Dataset: uci_dataset_2014_with_RGB_pics (GitHub, daidianlizi/Leaf_Recognition). Classes: Quercus suber, Tilia tomentosa, Acer palmaturu, Celtis sp, Corylus avellana, Castanea sativa, Populus alba, Salix atrocinerea, Primula vulgaris, Erodium sp, Bougainvillea sp, Arisarum vulgare, Euonymus japonicus, Ilex perado ssp azorica, Magnolia soulangeana, Buxus sempervirens, Populus nigra, Urtica dioica, Podocarpus sp, Acca sellowiana, Hydrangea sp, Pseudosasa japonica, Magnolia grandiflora, Geranium sp, Alnus sp, Quercus robur, Crataegus monogyna, Ilex aquifolium, Nerium oleander, Betula pubescens.

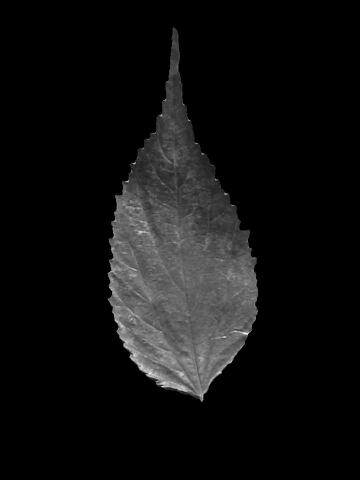
Label: Celtis sp

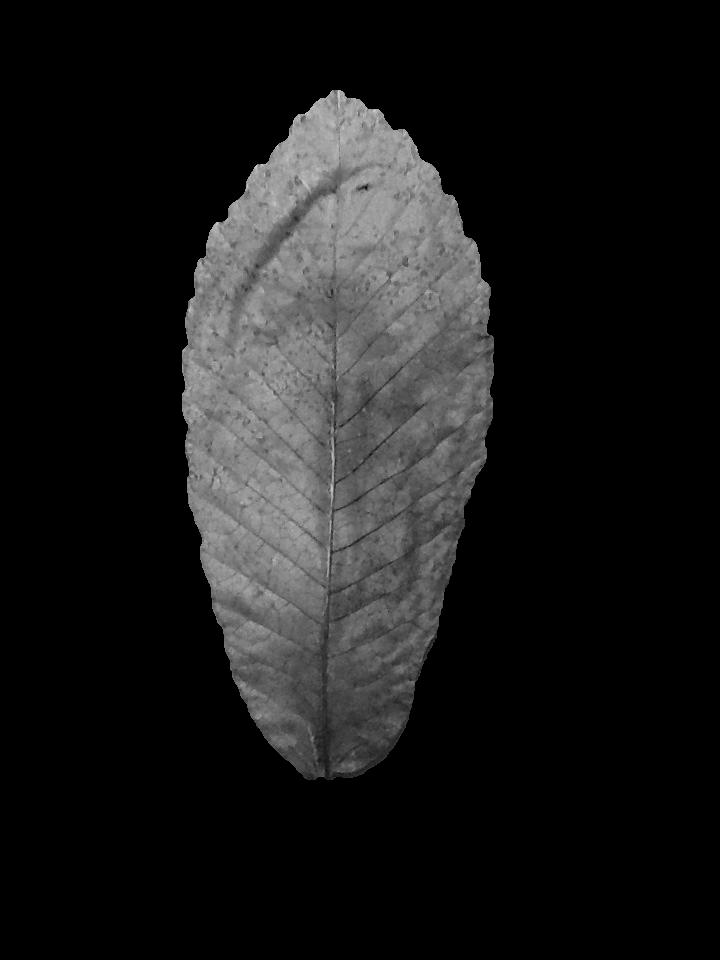
Label: Castanea sativa

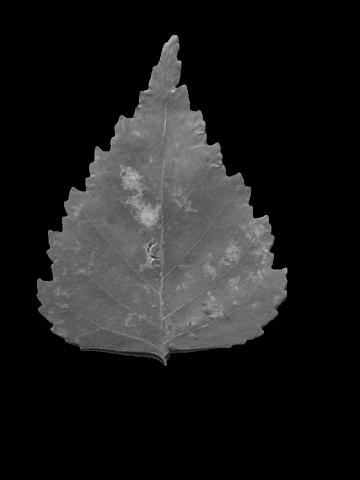
Label: Betula pubescens

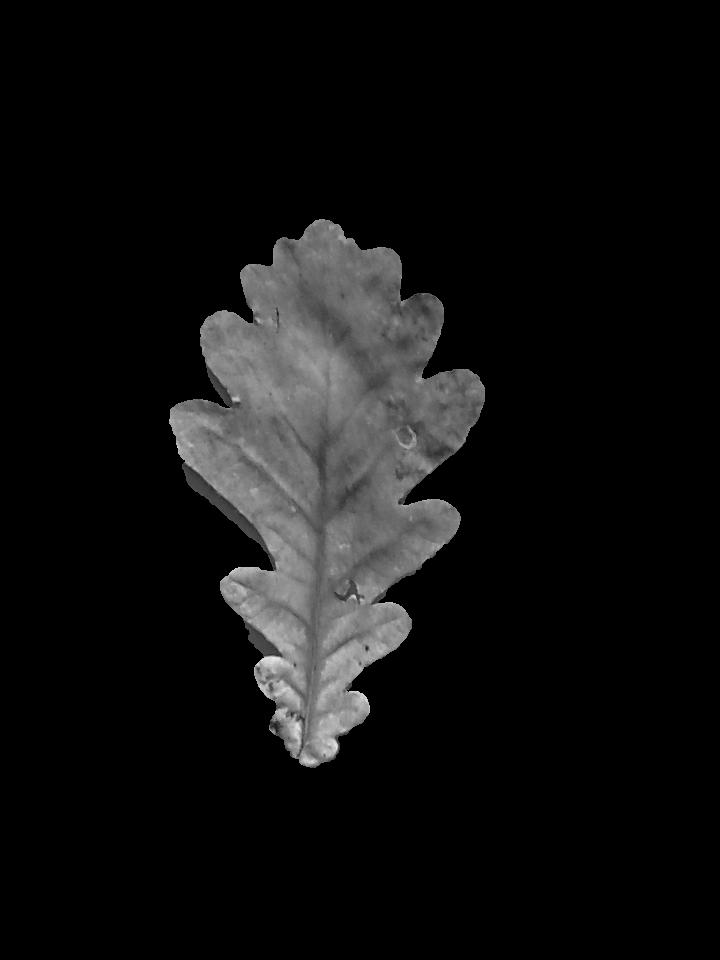
Label: Quercus robur

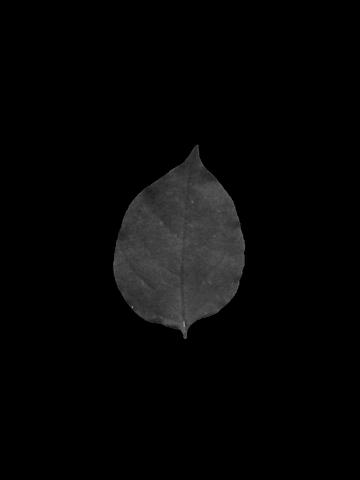
Label: Bougainvillea sp

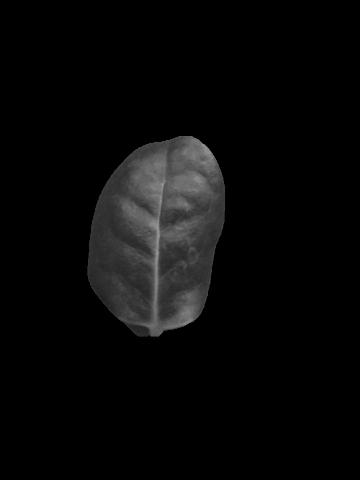
Label: Ilex perado ssp azorica
